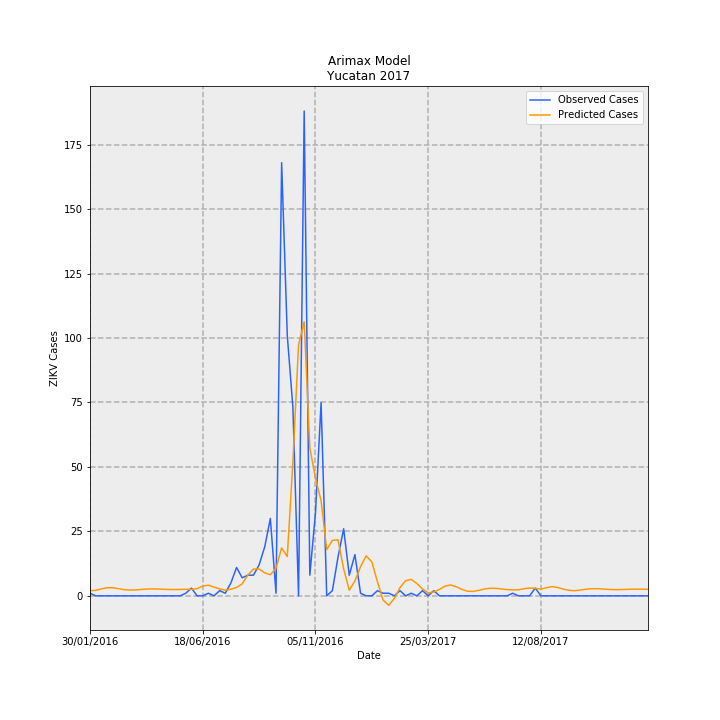

The file beside this chart, header and first rows:
Date, predictions_incidence, observed_incidence, Predicted Cases, Observed Cases, error
30/01/2016, 0.0958, 0.04768, 2.009, 1, -1.009
06/02/2016, 0.1007, 0.0, 2.112, 0.0, -2.112
13/02/2016, 0.1274, 0.0, 2.672, 0.0, -2.672
20/02/2016, 0.1497, 0.0, 3.139, 0.0, -3.139
27/02/2016, 0.15, 0.0, 3.145, 0.0, -3.145
05/03/2016, 0.1336, 0.0, 2.802, 0.0, -2.802
12/03/2016, 0.1151, 0.0, 2.414, 0.0, -2.414
19/03/2016, 0.106, 0.0, 2.224, 0.0, -2.224
26/03/2016, 0.1083, 0.0, 2.27, 0.0, -2.27
02/04/2016, 0.1167, 0.0, 2.447, 0.0, -2.447
09/04/2016, 0.1248, 0.0, 2.616, 0.0, -2.616
16/04/2016, 0.1281, 0.0, 2.686, 0.0, -2.686
23/04/2016, 0.126, 0.0, 2.643, 0.0, -2.643
30/04/2016, 0.1214, 0.0, 2.546, 0.0, -2.546
07/05/2016, 0.1176, 0.0, 2.467, 0.0, -2.467
14/05/2016, 0.1166, 0.0, 2.445, 0.0, -2.445
21/05/2016, 0.118, 0.0, 2.475, 0.0, -2.475
28/05/2016, 0.1204, 0.04768, 2.524, 1, -1.524
04/06/2016, 0.121, 0.143, 2.538, 3.0, 0.4615
11/06/2016, 0.132, 0.0, 2.769, 0.0, -2.769
18/06/2016, 0.1801, 0.0, 3.778, 0.0, -3.778
25/06/2016, 0.1962, 0.04768, 4.115, 1, -3.115
02/07/2016, 0.1618, 0.0, 3.393, 0.0, -3.393
09/07/2016, 0.1281, 0.09537, 2.686, 2, -0.6864
16/07/2016, 0.1039, 0.04768, 2.179, 1, -1.179
23/07/2016, 0.1225, 0.2384, 2.569, 5.0, 2.431
30/07/2016, 0.1546, 0.5245, 3.243, 11, 7.757
06/08/2016, 0.2206, 0.3338, 4.626, 7.0, 2.374
13/08/2016, 0.3825, 0.3815, 8.023, 8, -0.0225
20/08/2016, 0.4952, 0.3815, 10.38, 8, -2.385
27/08/2016, 0.4974, 0.5722, 10.43, 12.0, 1.569
03/09/2016, 0.4254, 0.906, 8.921, 19.0, 10.08
10/09/2016, 0.3902, 1.43, 8.184, 30, 21.82
17/09/2016, 0.5096, 0.04768, 10.69, 1, -9.687
24/09/2016, 0.8863, 8.011, 18.59, 168, 149.4
01/10/2016, 0.726, 4.816, 15.23, 101.0, 85.77
08/10/2016, 2.48, 3.481, 52.02, 73.0, 20.98
15/10/2016, 4.64, 0.0, 97.32, 0.0, -97.32
22/10/2016, 5.069, 8.964, 106.3, 188.0, 81.7
29/10/2016, 2.74, 0.3815, 57.45, 8, -49.45
05/11/2016, 2.174, 1.526, 45.59, 32, -13.59
12/11/2016, 1.761, 3.576, 36.93, 75.0, 38.07
19/11/2016, 0.8545, 0.0, 17.92, 0.0, -17.92
26/11/2016, 1.025, 0.09537, 21.5, 2, -19.5
03/12/2016, 1.036, 0.7152, 21.73, 15, -6.733
10/12/2016, 0.4982, 1.24, 10.45, 26, 15.55
17/12/2016, 0.104, 0.3815, 2.181, 8, 5.819
24/12/2016, 0.2729, 0.7629, 5.723, 16, 10.28
31/12/2016, 0.5389, 0.04768, 11.3, 1, -10.3
07/01/2017, 0.7388, 0.0, 15.49, 0.0, -15.49
14/01/2017, 0.628, 0.0, 13.17, 0.0, -13.17
21/01/2017, 0.2593, 0.09537, 5.437, 2, -3.437
28/01/2017, -0.07902, 0.04768, -1.657, 1, 2.657
04/02/2017, -0.1751, 0.04768, -3.673, 1, 4.673
11/02/2017, -0.04984, 0.0, -1.045, 0.0, 1.045
18/02/2017, 0.153, 0.09537, 3.208, 2, -1.208
25/02/2017, 0.2794, 0.0, 5.859, 0.0, -5.859
04/03/2017, 0.3042, 0.04768, 6.38, 1, -5.38
11/03/2017, 0.2273, 0.0, 4.768, 0.0, -4.768
18/03/2017, 0.1255, 0.09537, 2.632, 2, -0.6322
... 40 more rows
